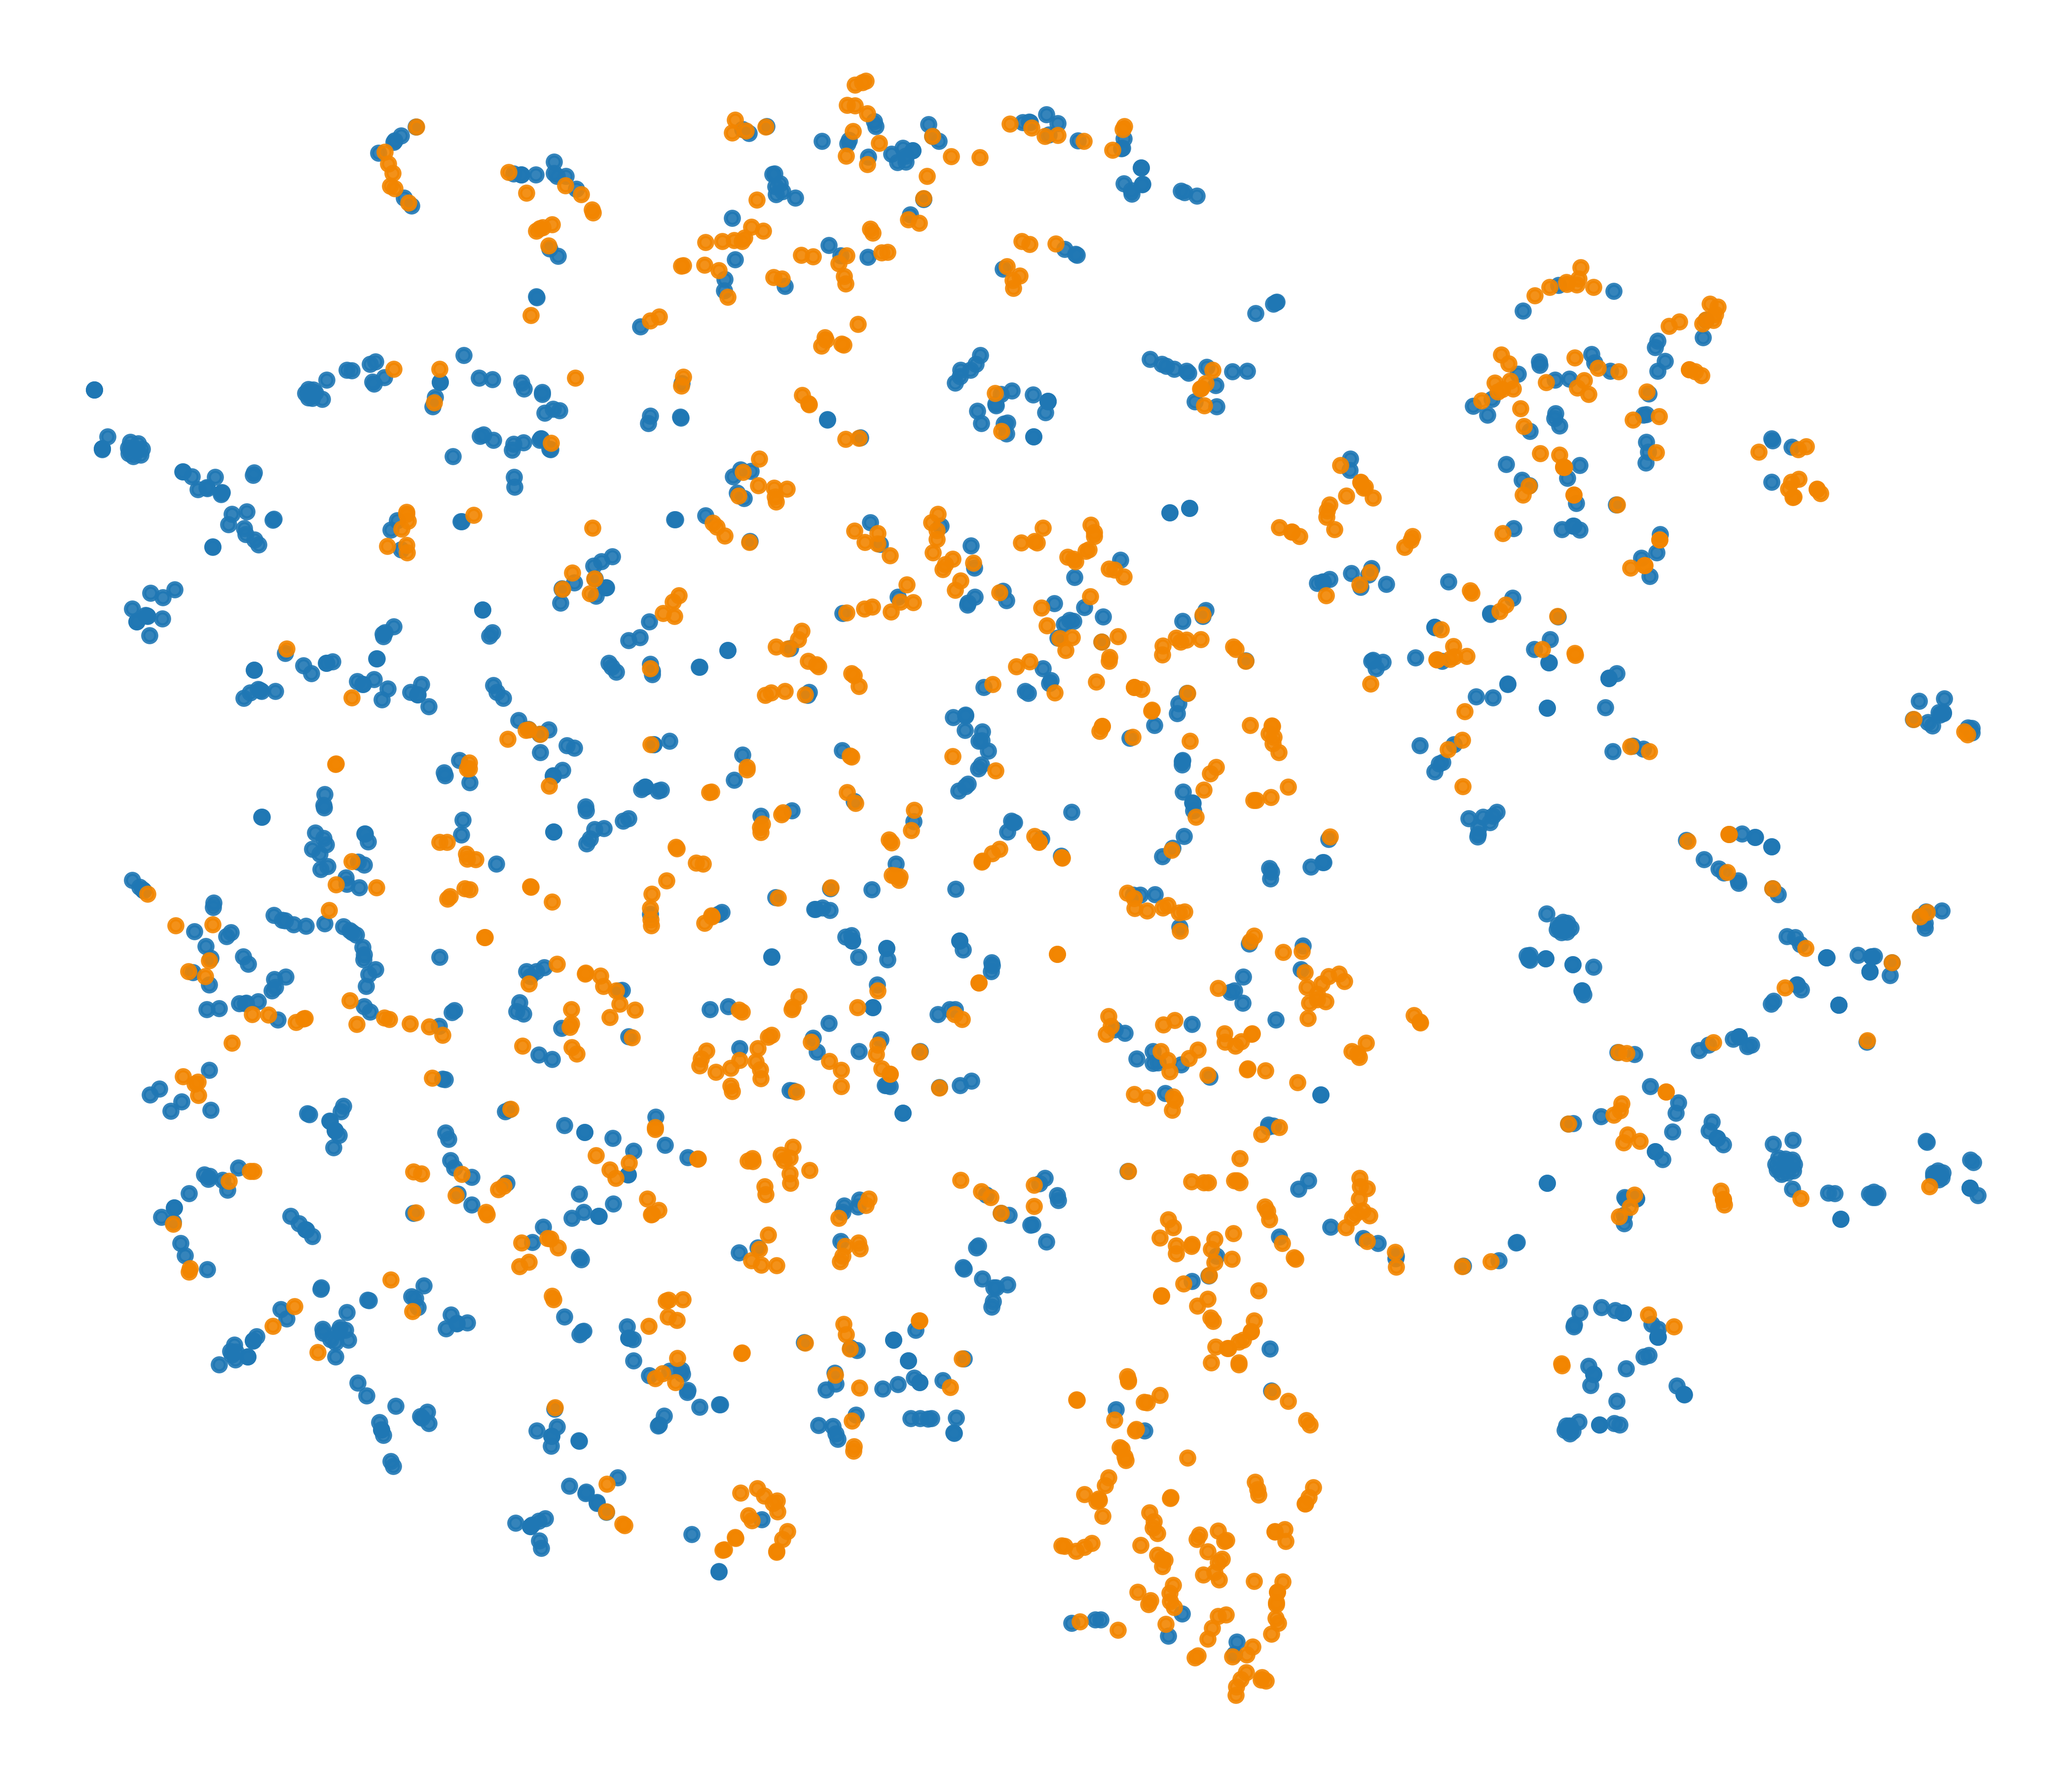

The data file committed next to this chart (first rows):
x, y, label
23.06, -5.682, 1
53.12, -29.06, 1
-39.54, -27.2, 1
-20.26, 56.92, 1
17.42, 22.7, 0
13.1, -26.92, 0
28.41, -9.997, 1
-56.7, 31.09, 0
60.57, 3.462, 0
-31.64, -14, 0
71.83, -7.567, 0
-57.7, -43.5, 0
-8.606, 66.9, 1
28.04, 26.14, 0
46.84, 44.49, 0
72.05, -7.521, 0
12.02, 27.33, 1
-49.95, -22.38, 0
23.12, -54.99, 1
-49.67, -24.8, 0
47.19, 40.36, 0
-37.7, -5.84, 1
62.35, -15.53, 0
-46.79, 45.89, 0
77.51, 14.37, 0
45.81, 20.15, 1
-18.8, -61.06, 1
-31.73, 24.38, 0
8.622, 5.488, 0
3.557, 3.683, 0
-32.52, 38.19, 0
-27.11, -10.63, 0
15.87, -13.69, 1
47.04, 23.14, 1
24.77, -13.25, 0
23.02, 6.553, 1
21.63, -74.23, 1
44.08, 41.92, 1
80.23, -29.11, 0
4.124, 4.536, 0
15.82, 1.458, 0
-43.89, 29.58, 1
-24.49, 17.88, 0
-23.8, 7.465, 0
-29.76, 5.955, 0
-40.12, -12.4, 0
-15.52, -29.02, 1
-17.19, 57.3, 1
-11.1, 66.04, 0
-22.24, 41.13, 0
2.363, 1.733, 1
6.571, 41.55, 0
-7.245, 31.61, 0
-22.84, 24.45, 1
48.7, 53.59, 1
20.77, -15.28, 1
15.43, -59.6, 1
5.656, 39.34, 0
-0.6563, -50.52, 0
14.78, -57.74, 1
... 1,940 more rows
